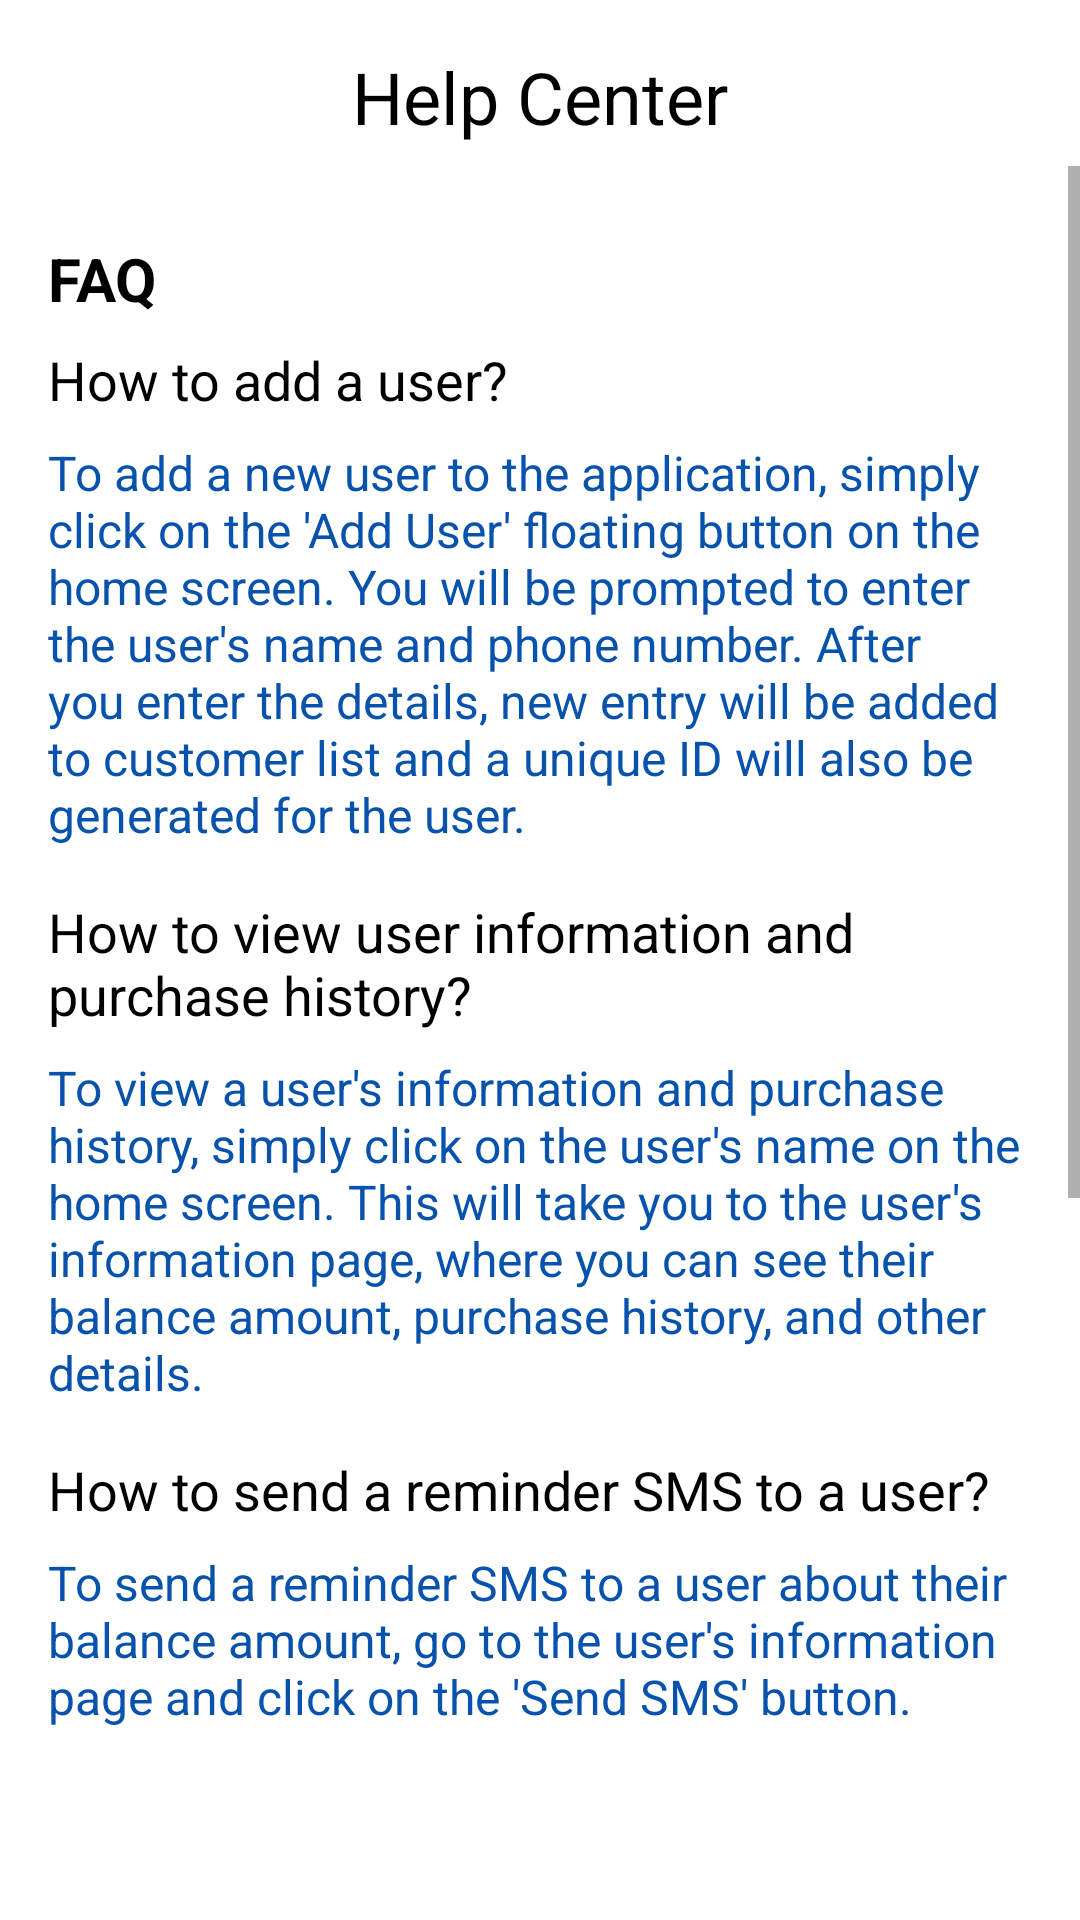

Android layout source for this screen:
<!-- AndroidManifest.xml: application theme Theme.DoodhBhandar -->
<!-- res/layout/fragment_notifications.xml -->
<?xml version="1.0" encoding="utf-8"?>
<RelativeLayout xmlns:android="http://schemas.android.com/apk/res/android"
    xmlns:app="http://schemas.android.com/apk/res-auto"
    xmlns:tools="http://schemas.android.com/tools"
    android:layout_width="match_parent"
    android:layout_height="match_parent"
    tools:context=".ui.notifications.NotificationsFragment">

        <TextView
            android:id="@+id/title"
            android:layout_width="match_parent"
            android:layout_height="wrap_content"
            android:text="Help Center"
            android:textSize="24sp"
            android:textColor="@color/black"
            android:gravity="center_horizontal"
            android:paddingTop="16dp"
            android:paddingBottom="7dp"/>


        <ScrollView
            android:layout_below="@id/title"
            android:layout_width="match_parent"
            android:layout_height="match_parent"
            android:layout_marginBottom="65dp">

            <LinearLayout
                android:orientation="vertical"
                android:layout_width="match_parent"
                android:layout_height="wrap_content"
                android:padding="16dp">

                <TextView
                    android:id="@+id/FAQ"
                    android:layout_width="match_parent"
                    android:layout_height="wrap_content"
                    android:text="FAQ"
                    android:textSize="20sp"
                    android:textStyle="bold"
                    android:textColor="@color/black"
                    android:paddingTop="8dp"
                    android:paddingBottom="8dp"
                    android:layout_below="@+id/title"/>

                <TextView
                    android:layout_width="match_parent"
                    android:layout_height="wrap_content"
                    android:text="How to add a user?"
                    android:textSize="18sp"
                    android:textColor="@color/black"
                    android:paddingBottom="8dp"/>

                <TextView
                    android:layout_width="match_parent"
                    android:layout_height="wrap_content"
                    android:text="To add a new user to the application, simply click on the 'Add User' floating button on the home screen. You will be prompted to enter the user's name and phone number. After you enter the details, new entry will be added to customer list and a unique ID will also be generated for the user."
                    android:textSize="16sp"
                    android:textColor="@color/theme_blue"/>

                <TextView
                    android:layout_width="match_parent"
                    android:layout_height="wrap_content"
                    android:text="How to view user information and purchase history?"
                    android:textSize="18sp"
                    android:textColor="@color/black"
                    android:paddingTop="16dp"
                    android:paddingBottom="8dp"/>

                <TextView
                    android:layout_width="match_parent"
                    android:layout_height="wrap_content"
                    android:text="To view a user's information and purchase history, simply click on the user's name on the home screen. This will take you to the user's information page, where you can see their balance amount, purchase history, and other details."
                    android:textSize="16sp"
                    android:textColor="@color/theme_blue"/>

                <TextView
                    android:layout_width="match_parent"
                    android:layout_height="wrap_content"
                    android:text="How to send a reminder SMS to a user?"
                    android:textSize="18sp"
                    android:textColor="@color/black"
                    android:paddingTop="16dp"
                    android:paddingBottom="8dp"/>

                <TextView
                    android:layout_width="match_parent"
                    android:layout_height="wrap_content"
                    android:text="To send a reminder SMS to a user about their balance amount, go to the user's information page and click on the 'Send SMS' button. This will automatically send an appropriate message to user about their balance amount"
                    android:textSize="16sp"
                    android:textColor="@color/theme_blue"/>

                <TextView
                    android:layout_width="match_parent"
                    android:layout_height="wrap_content"
                    android:text="Guidelines for using the Sarbhan Doodh Bhandar application:"
                    android:textSize="20sp"
                    android:textStyle="bold"
                    android:textColor="@color/black"
                    android:paddingTop="16dp"
                    android:paddingBottom="8dp"
                    android:textAlignment="textStart"/>

                <TextView
                    android:layout_width="match_parent"
                    android:layout_height="wrap_content"
                    android:text="1. Make sure to keep the application data up-to-date, especially the balance amounts of each user.\n\n2. Use the reminder SMS feature to keep your customers informed about their balance amount.\n\n3. Backup your data regularly to avoid data loss in case of device failure."
                    android:textSize="16sp"
                    android:textColor="@color/theme_blue"/>

                

            </LinearLayout>



        </ScrollView>

</RelativeLayout>
<!-- resources referenced by this layout -->
<resources>
  <color name="black">#FF000000</color>
  <color name="theme_blue">#0752ad</color>
  <style name="Theme.DoodhBhandar" parent="Theme.MaterialComponents.DayNight.DarkActionBar">
          
          <item name="colorPrimary">@color/purple_500</item>
          <item name="colorPrimaryVariant">@color/purple_700</item>
          <item name="colorOnPrimary">@color/white</item>
          
          <item name="colorSecondary">@color/teal_200</item>
          <item name="colorSecondaryVariant">@color/teal_700</item>
          <item name="colorOnSecondary">@color/black</item>
          
          <item name="android:statusBarColor">?attr/colorPrimaryVariant</item>
          
      </style>
  <color name="purple_500">#0752ad</color>
  <color name="purple_700">#FF3700B3</color>
  <color name="white">#FFFFFFFF</color>
  <color name="teal_200">#FF03DAC5</color>
  <color name="teal_700">#FF018786</color>
</resources>
